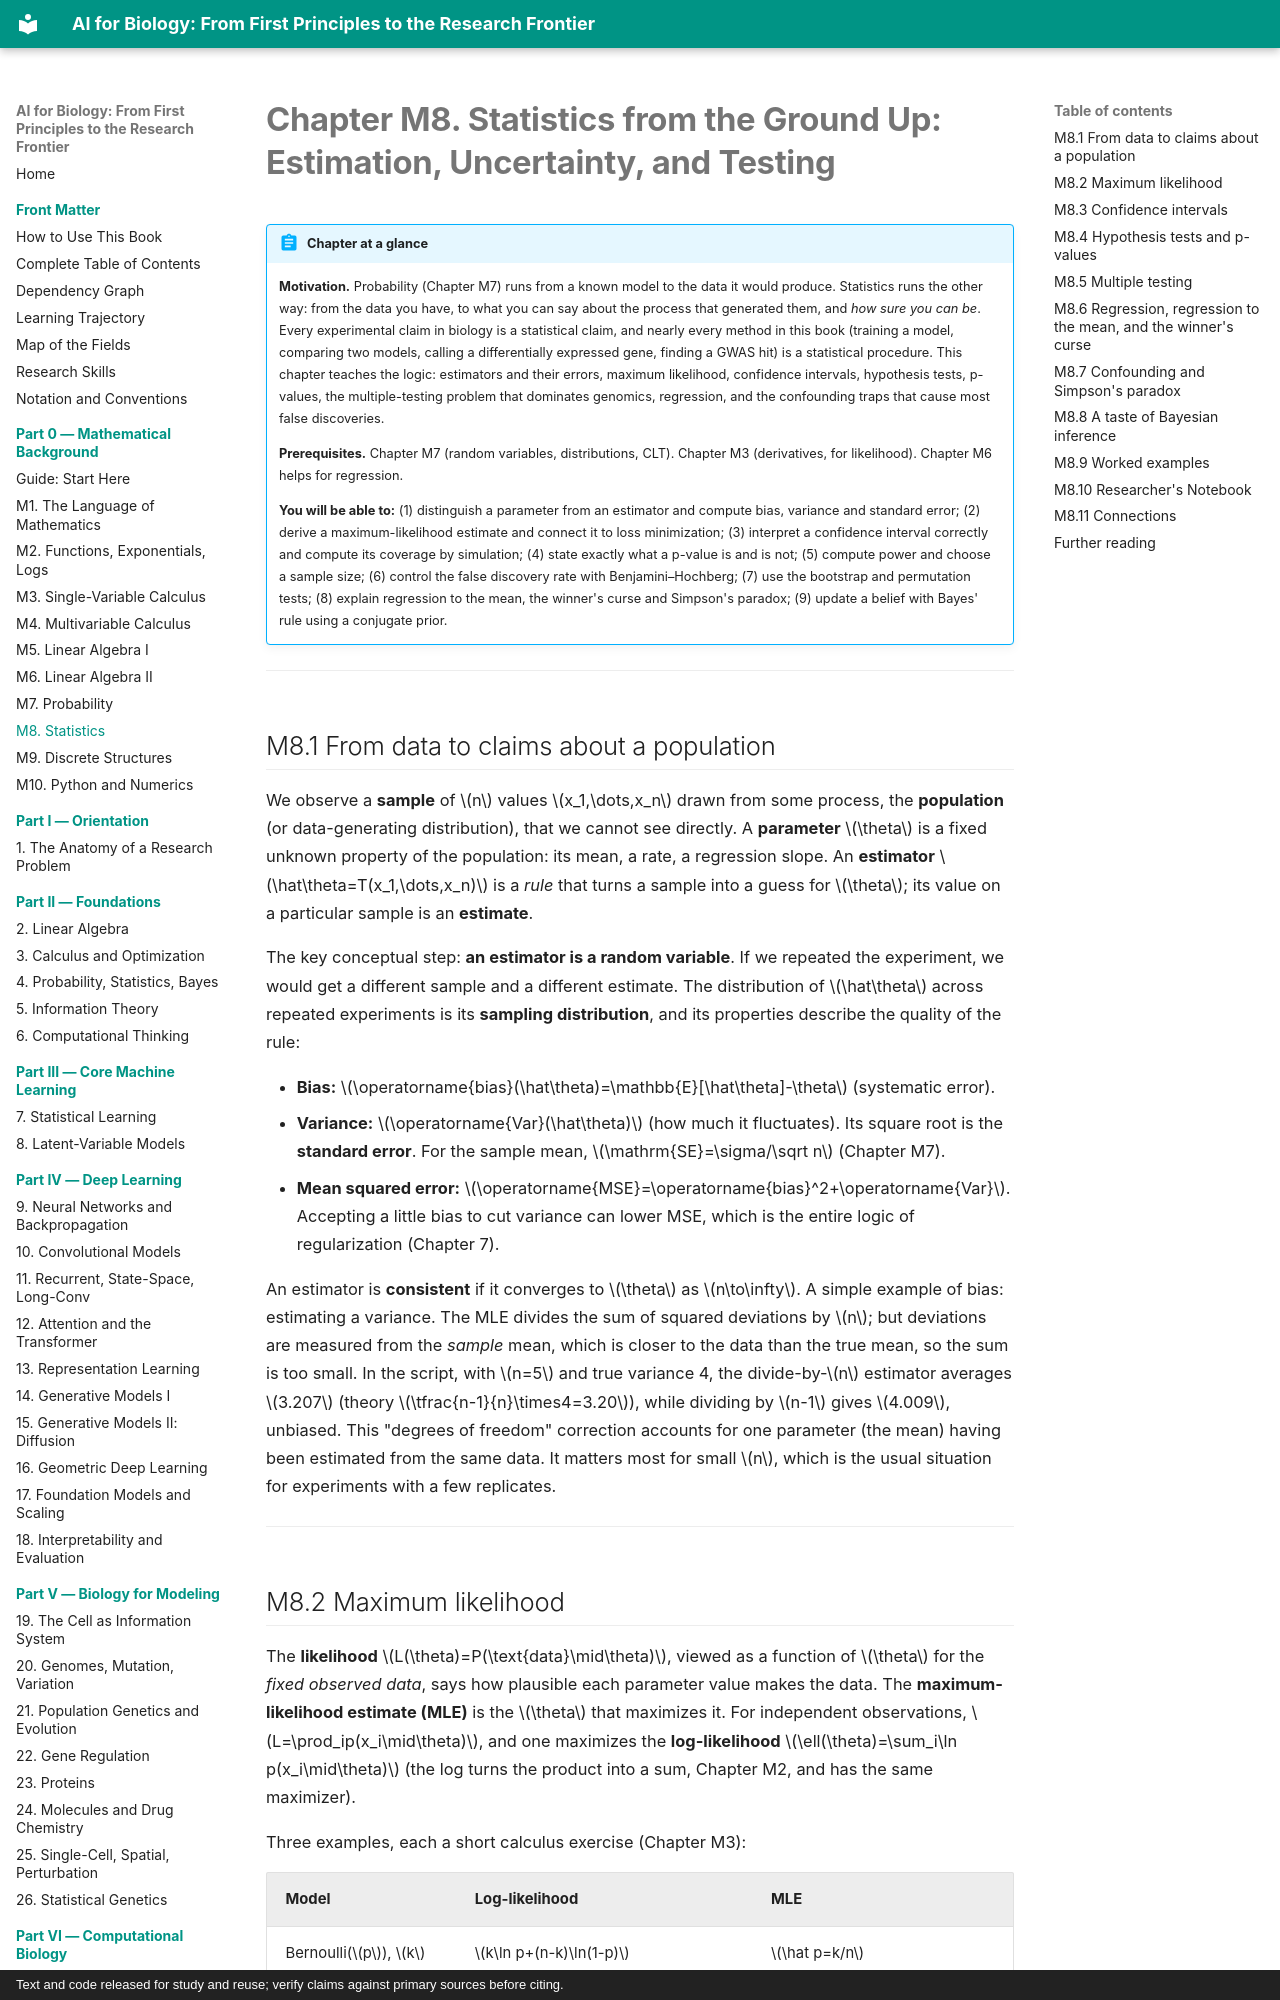

repository: namknnguyen/ai-for-biology-book · page: chapters/m08-statistics/index.html · generator: mkdocs · copyright: Text and code released for study and reuse; verify claims against primary sources before citing.

# Chapter M8. Statistics from the Ground Up: Estimation, Uncertainty, and Testing

!!! abstract "Chapter at a glance"
    **Motivation.** Probability (Chapter M7) runs from a known model to the data it would produce. Statistics runs the other way: from the data you have, to what you can say about the process that generated them, and *how sure you can be*. Every experimental claim in biology is a statistical claim, and nearly every method in this book (training a model, comparing two models, calling a differentially expressed gene, finding a GWAS hit) is a statistical procedure. This chapter teaches the logic: estimators and their errors, maximum likelihood, confidence intervals, hypothesis tests, p-values, the multiple-testing problem that dominates genomics, regression, and the confounding traps that cause most false discoveries.

    **Prerequisites.** Chapter M7 (random variables, distributions, CLT). Chapter M3 (derivatives, for likelihood). Chapter M6 helps for regression.

    **You will be able to:** (1) distinguish a parameter from an estimator and compute bias, variance and standard error; (2) derive a maximum-likelihood estimate and connect it to loss minimization; (3) interpret a confidence interval correctly and compute its coverage by simulation; (4) state exactly what a p-value is and is not; (5) compute power and choose a sample size; (6) control the false discovery rate with Benjamini–Hochberg; (7) use the bootstrap and permutation tests; (8) explain regression to the mean, the winner's curse and Simpson's paradox; (9) update a belief with Bayes' rule using a conjugate prior.

---

## M8.1 From data to claims about a population

We observe a **sample** of $n$ values $x_1,\dots,x_n$ drawn from some process, the **population** (or data-generating distribution), that we cannot see directly. A **parameter** $\theta$ is a fixed unknown property of the population: its mean, a rate, a regression slope. An **estimator** $\hat\theta=T(x_1,\dots,x_n)$ is a *rule* that turns a sample into a guess for $\theta$; its value on a particular sample is an **estimate**.

The key conceptual step: **an estimator is a random variable**. If we repeated the experiment, we would get a different sample and a different estimate. The distribution of $\hat\theta$ across repeated experiments is its **sampling distribution**, and its properties describe the quality of the rule:

- **Bias:** $\operatorname{bias}(\hat\theta)=\mathbb{E}[\hat\theta]-\theta$ (systematic error).
- **Variance:** $\operatorname{Var}(\hat\theta)$ (how much it fluctuates). Its square root is the **standard error**. For the sample mean, $\mathrm{SE}=\sigma/\sqrt n$ (Chapter M7).
- **Mean squared error:** $\operatorname{MSE}=\operatorname{bias}^2+\operatorname{Var}$. Accepting a little bias to cut variance can lower MSE, which is the entire logic of regularization (Chapter 7).

An estimator is **consistent** if it converges to $\theta$ as $n\to\infty$. A simple example of bias: estimating a variance. The MLE divides the sum of squared deviations by $n$; but deviations are measured from the *sample* mean, which is closer to the data than the true mean, so the sum is too small. In the script, with $n=5$ and true variance 4, the divide-by-$n$ estimator averages $3.207$ (theory $\tfrac{n-1}{n}\times4=3.20$), while dividing by $n-1$ gives $4.009$, unbiased. This "degrees of freedom" correction accounts for one parameter (the mean) having been estimated from the same data. It matters most for small $n$, which is the usual situation for experiments with a few replicates.

---
